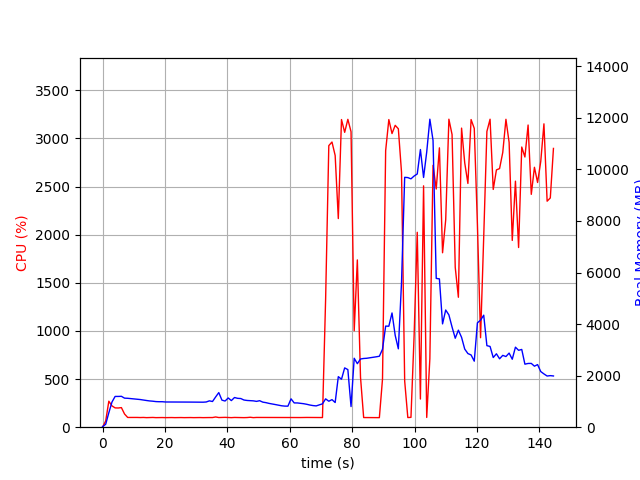

Data behind this chart, as committed beside it:
elapsed_time, nproc, cpu, mem_real, mem_virtual
4.267692565917969e-05, 2, 0.0, 19.64, 39.06
1.008, 2, 64.5, 113.5, 788.7
2.015, 2, 269.9, 561, 3671
3.023, 2, 221.3, 975.7, 4099
4.03, 2, 200.5, 1194, 4339
5.038, 2, 199.5, 1193, 4339
6.045, 2, 203.5, 1198, 4339
7.053, 2, 137.0, 1127, 4339
8.06, 2, 101.2, 1121, 4339
9.068, 2, 101.3, 1110, 4339
10.07, 2, 100.3, 1095, 4339
11.08, 2, 101.3, 1084, 4339
12.09, 2, 100.3, 1073, 4339
13.09, 2, 101.3, 1052, 4339
14.1, 2, 99.3, 1035, 4339
15.11, 2, 100.3, 1019, 4339
16.12, 2, 101.3, 1008, 4339
17.12, 2, 99.3, 993.5, 4339
18.13, 2, 100.3, 988.5, 4339
19.14, 2, 100.3, 988.5, 4339
20.14, 2, 99.3, 978.4, 4339
21.15, 2, 100.3, 978.4, 4339
22.16, 2, 100.3, 974.4, 4339
23.16, 2, 99.3, 974.4, 4339
24.17, 2, 100.3, 976.4, 4339
25.18, 2, 100.3, 976.4, 4339
26.18, 2, 99.3, 976.4, 4339
27.19, 2, 100.3, 974.2, 4339
28.2, 2, 100.3, 974.2, 4339
29.2, 2, 99.3, 973.2, 4339
30.21, 2, 100.3, 973.2, 4339
31.22, 2, 100.3, 973.2, 4339
32.22, 2, 99.3, 970.2, 4339
33.23, 2, 100.3, 978.2, 4339
34.24, 2, 100.3, 1022, 4339
35.25, 2, 100.3, 997, 4339
36.25, 2, 106.2, 1174, 4499
37.26, 2, 100.3, 1343, 4499
38.27, 2, 101.3, 1050, 4499
39.28, 2, 102.2, 1015, 4499
40.28, 2, 100.3, 1134, 4499
41.29, 2, 99.3, 1032, 4499
42.3, 2, 101.3, 1151, 4499
43.31, 2, 100.3, 1120, 4499
44.31, 2, 100.3, 1112, 4499
45.32, 2, 99.3, 1055, 4499
46.33, 2, 100.3, 1037, 4499
47.34, 2, 103.3, 1028, 4499
48.34, 2, 99.3, 1022, 4499
49.35, 2, 101.3, 1002, 4499
50.36, 2, 101.2, 1028, 4499
51.36, 2, 100.3, 972.7, 4499
52.37, 2, 101.3, 952.8, 4499
53.38, 2, 101.3, 923.3, 4499
54.38, 2, 100.3, 902.7, 4499
55.39, 2, 101.3, 878.2, 4499
56.4, 2, 101.3, 853.3, 4499
57.4, 2, 101.3, 830.9, 4499
58.41, 2, 100.3, 818.2, 4499
59.42, 2, 101.3, 816, 4499
... 84 more rows
